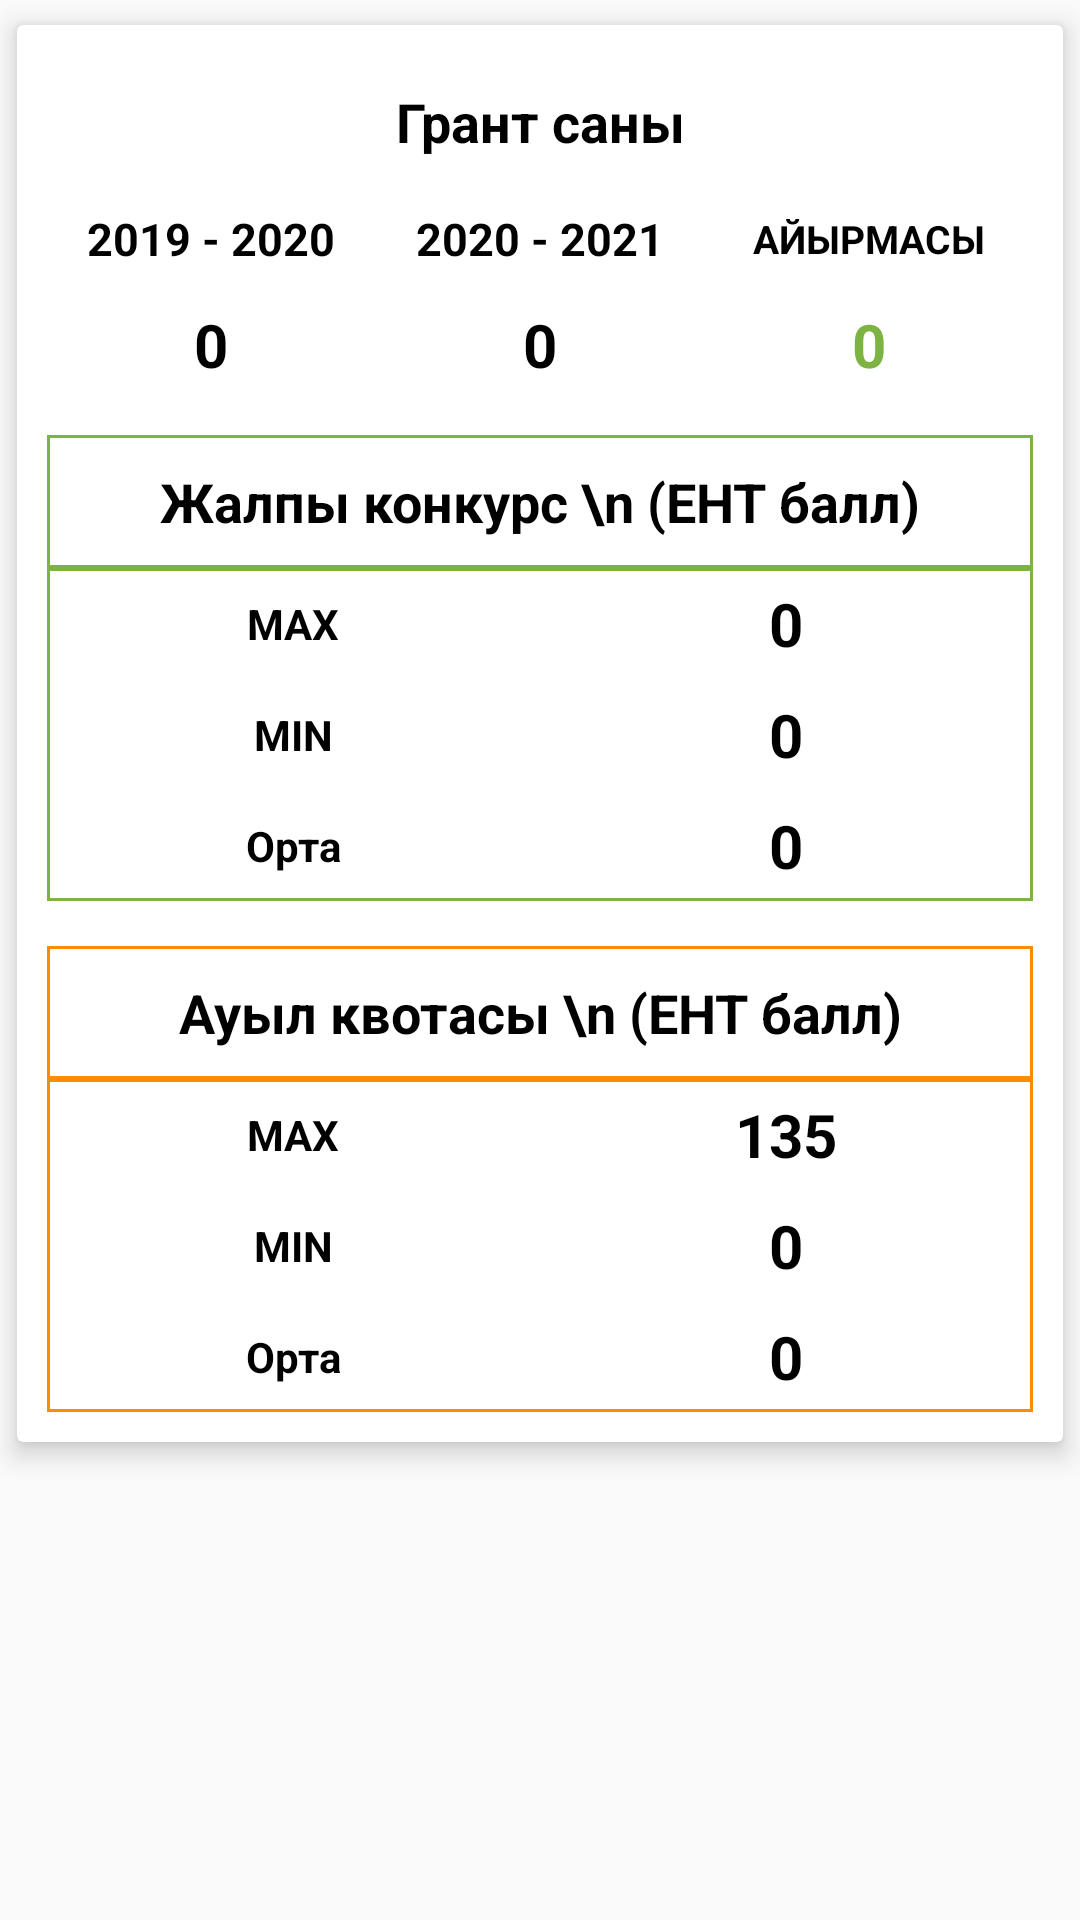

Android layout source for this screen:
<!-- AndroidManifest.xml: application theme AppTheme.NoActionBar -->
<!-- res/layout/activity_spec_info.xml -->
<?xml version="1.0" encoding="utf-8"?>
<ScrollView xmlns:android="http://schemas.android.com/apk/res/android"
    xmlns:app="http://schemas.android.com/apk/res-auto"
    android:layout_width="match_parent"
    android:layout_height="match_parent">

    <androidx.cardview.widget.CardView
        android:layout_width="match_parent"
        android:layout_height="match_parent"
        app:cardElevation="5dp"
        app:cardUseCompatPadding="true">

        <LinearLayout
            android:id="@+id/childLayout"
            android:layout_width="match_parent"
            android:layout_height="match_parent"
            android:layout_gravity="center_vertical"
            android:layout_weight="1"
            android:orientation="vertical"
            android:paddingLeft="10dp"
            android:paddingBottom="10dp"
            android:paddingRight="10dp">

            <TextView
                android:layout_width="match_parent"
                android:layout_height="wrap_content"
                android:layout_marginTop="10dp"
                android:background="@drawable/border"
                android:gravity="center"
                android:padding="10dp"
                android:text="Грант саны"
                android:textColor="@android:color/black"
                android:textSize="18sp"
                android:textStyle="bold" />

            <LinearLayout
                android:layout_width="match_parent"
                android:layout_height="wrap_content"
                android:layout_gravity="center_vertical"
                android:layout_weight="1"
                android:orientation="horizontal">

                <LinearLayout
                    android:layout_width="match_parent"
                    android:layout_height="match_parent"
                    android:layout_gravity="center_vertical"
                    android:layout_weight="1"
                    android:background="@drawable/border"
                    android:orientation="vertical">

                    <TextView
                        android:layout_width="match_parent"
                        android:layout_height="match_parent"
                        android:layout_weight="1"
                        android:background="@drawable/border"
                        android:gravity="center"
                        android:padding="5dp"
                        android:text="@string/previousYear"
                        android:textColor="@android:color/black"
                        android:textSize="15sp"
                        android:textStyle="bold" />


                    <LinearLayout
                        android:layout_height="match_parent"
                        style="@style/layout_style">

                        <TextView
                            android:id="@+id/y18_19_total"
                            style="@style/number_style"
                            android:text="0" />

                    </LinearLayout>

                </LinearLayout>

                <LinearLayout
                    android:layout_width="match_parent"
                    android:layout_height="match_parent"
                    android:layout_gravity="center_vertical"
                    android:layout_weight="1"
                    android:background="@drawable/border"
                    android:orientation="vertical">

                    <TextView
                        android:layout_width="match_parent"
                        android:layout_height="match_parent"
                        android:layout_weight="1"
                        android:background="@drawable/border"
                        android:gravity="center"
                        android:text="@string/currentYear"
                        android:padding="5dp"
                        android:textColor="@android:color/black"
                        android:textSize="15sp"
                        android:textStyle="bold" />


                    <LinearLayout
                        android:layout_height="match_parent"
                        style="@style/layout_style">

                        <TextView
                            android:id="@+id/y19_20_total"
                            style="@style/number_style"
                            android:text="0" />

                    </LinearLayout>


                </LinearLayout>

                <LinearLayout
                    android:layout_width="match_parent"
                    android:layout_height="match_parent"
                    android:layout_gravity="center_vertical"
                    android:layout_weight="1"
                    android:background="@drawable/border"
                    android:orientation="vertical">

                    <TextView
                        android:layout_width="match_parent"
                        android:layout_height="match_parent"
                        android:gravity="center"
                        android:padding="5dp"
                        android:text="АЙЫРМАСЫ"
                        android:background="@drawable/border"
                        android:textColor="@android:color/black"
                        android:textSize="13sp"
                        android:singleLine="true"
                        android:layout_weight="1"
                        android:textStyle="bold" />


                    <LinearLayout
                        android:layout_height="match_parent"
                        style="@style/layout_style">

                        <TextView
                            android:id="@+id/yTotal"
                            style="@style/number_style"
                            android:text="0"
                            android:textColor="@color/green" />

                    </LinearLayout>


                </LinearLayout>

            </LinearLayout>

            <TextView
                android:layout_width="match_parent"
                android:layout_height="wrap_content"
                android:layout_marginTop="15dp"
                android:background="@drawable/border_green"
                android:gravity="center"
                android:padding="10dp"
                android:text="Жалпы конкурс \n (ЕНТ балл)"
                android:textColor="@android:color/black"
                android:textSize="18sp"
                android:textStyle="bold" />

            <LinearLayout
                android:layout_width="match_parent"
                android:layout_height="wrap_content"
                android:layout_gravity="center_vertical"
                android:layout_weight="1"
                android:background="@drawable/border_green"
                android:orientation="horizontal">

                <LinearLayout
                    style="@style/layout_style"
                    android:background="@drawable/border_green"
                    android:orientation="vertical">

                    <LinearLayout style="@style/layout_style">

                        <TextView
                            style="@style/group_style"
                            android:text="MAX" />

                        <TextView
                            android:id="@+id/ent_max"
                            style="@style/number_style"
                            android:text="0" />

                    </LinearLayout>

                    <LinearLayout style="@style/layout_style">

                        <TextView
                            style="@style/group_style"
                            android:text="MIN" />

                        <TextView
                            android:id="@+id/ent_min"
                            style="@style/number_style"
                            android:text="0" />

                    </LinearLayout>

                    <LinearLayout style="@style/layout_style">

                        <TextView
                            style="@style/group_style"
                            android:text="Орта" />

                        <TextView
                            android:id="@+id/ent_ave"
                            style="@style/number_style"
                            android:text="0" />

                    </LinearLayout>

                </LinearLayout>

            </LinearLayout>

            <LinearLayout
                android:id="@+id/auilLayout"
                android:layout_width="match_parent"
                android:layout_height="match_parent"
                android:layout_gravity="center_vertical"
                android:layout_weight="1"
                android:orientation="vertical">

                <TextView
                    android:layout_width="match_parent"
                    android:layout_height="wrap_content"
                    android:layout_marginTop="15dp"
                    android:background="@drawable/border_orange"
                    android:gravity="center"
                    android:padding="10dp"
                    android:text="Ауыл квотасы \n (ЕНТ балл)"
                    android:textColor="@android:color/black"
                    android:textSize="18sp"
                    android:textStyle="bold" />

                <LinearLayout
                    android:layout_width="match_parent"
                    android:layout_height="wrap_content"
                    android:layout_gravity="center_vertical"
                    android:layout_weight="1"
                    android:background="@drawable/border_orange"
                    android:orientation="horizontal">

                    <LinearLayout
                        style="@style/layout_style"
                        android:background="@drawable/border_orange"
                        android:orientation="vertical">

                        <LinearLayout style="@style/layout_style">

                            <TextView
                                style="@style/group_style"
                                android:text="MAX" />

                            <TextView
                                android:id="@+id/auil_ent_max"
                                style="@style/number_style"
                                android:text="135" />

                        </LinearLayout>

                        <LinearLayout style="@style/layout_style">

                            <TextView
                                style="@style/group_style"
                                android:text="MIN" />

                            <TextView
                                android:id="@+id/auil_ent_min"
                                style="@style/number_style"
                                android:text="0" />

                        </LinearLayout>

                        <LinearLayout style="@style/layout_style">

                            <TextView
                                style="@style/group_style"
                                android:text="Орта" />

                            <TextView
                                android:id="@+id/auil_ent_ave"
                                style="@style/number_style"
                                android:text="0" />

                        </LinearLayout>

                    </LinearLayout>

                </LinearLayout>
            </LinearLayout>

        </LinearLayout>
    </androidx.cardview.widget.CardView>
</ScrollView>
<!-- resources referenced by this layout -->
<resources>
  <color name="green">#7CB342</color>
  <!-- drawable border_green (drawable) -->
  <shape xmlns:android="http://schemas.android.com/apk/res/android"
      android:shape="rectangle">
      <solid android:color="@android:color/white" />
      <stroke
          android:width="1dip"
          android:color="#7CB342" />
  </shape>
  <!-- drawable border_orange (drawable) -->
  <shape xmlns:android="http://schemas.android.com/apk/res/android"
      android:shape="rectangle">
      <solid android:color="@android:color/white" />
      <stroke
          android:width="1dip"
          android:color="#FB8C00" />
  </shape>
  <string name="currentYear">2020 - 2021</string>
  <string name="previousYear">2019 - 2020</string>
  <style name="group_style">
          <item name="android:layout_width">match_parent</item>
          <item name="android:layout_height">match_parent</item>
          <item name="android:layout_weight">1</item>
          <item name="android:padding">5dp</item>
          <item name="android:gravity">center</item>
          <item name="android:textColor">@color/black</item>
          <item name="android:textSize">14sp</item>
          <item name="android:textStyle">bold</item>
      </style>
  <style name="layout_style">
          <item name="android:layout_width">match_parent</item>
          <item name="android:layout_height">wrap_content</item>
          <item name="android:layout_gravity">center_vertical</item>
          <item name="android:layout_weight">1</item>
          <item name="android:orientation">horizontal</item>
      </style>
  <style name="number_style">
          <item name="android:layout_width">match_parent</item>
          <item name="android:layout_height">match_parent</item>
          <item name="android:layout_weight">1</item>
          <item name="android:padding">5dp</item>
          <item name="android:gravity">center</item>
          <item name="android:textColor">@color/black</item>
          <item name="android:textSize">20sp</item>
          <item name="android:textStyle">bold</item>
      </style>
  <style name="AppTheme.NoActionBar">
          <item name="windowActionBar">false</item>
          <item name="windowNoTitle">true</item>
      </style>
  <color name="black">#000000</color>
</resources>
